Image classification data set "photos" (comau-na/edo-ROS2 on GitHub). Class labels (6): blue bucket, green bucket, red bucket, blue cube, green cube, red cube.

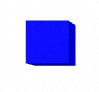
Label: blue cube

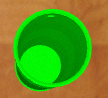
Label: green bucket

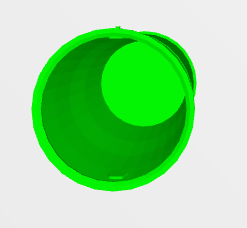
Label: green bucket

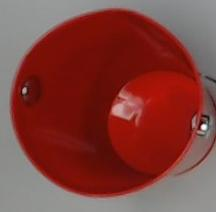
Label: red bucket

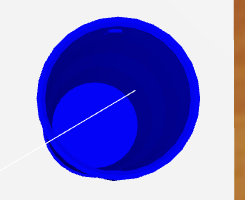
Label: blue bucket

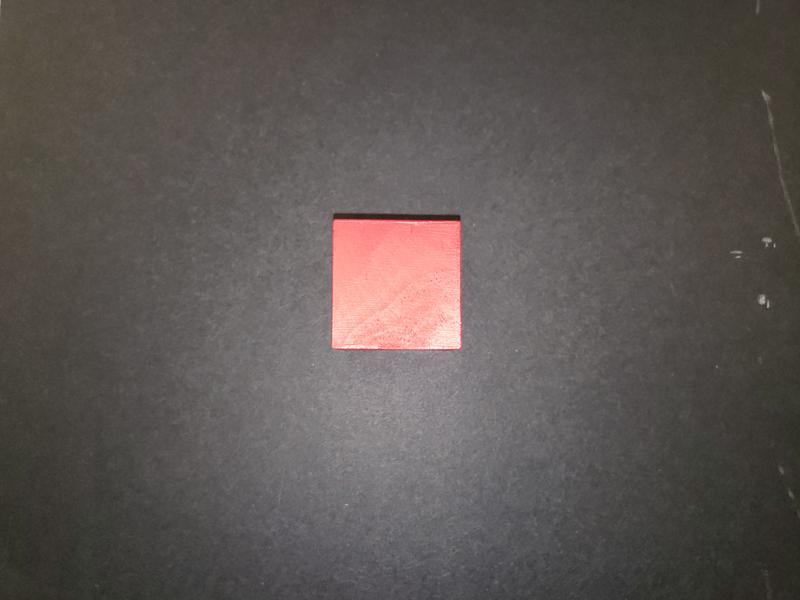
Label: red cube
